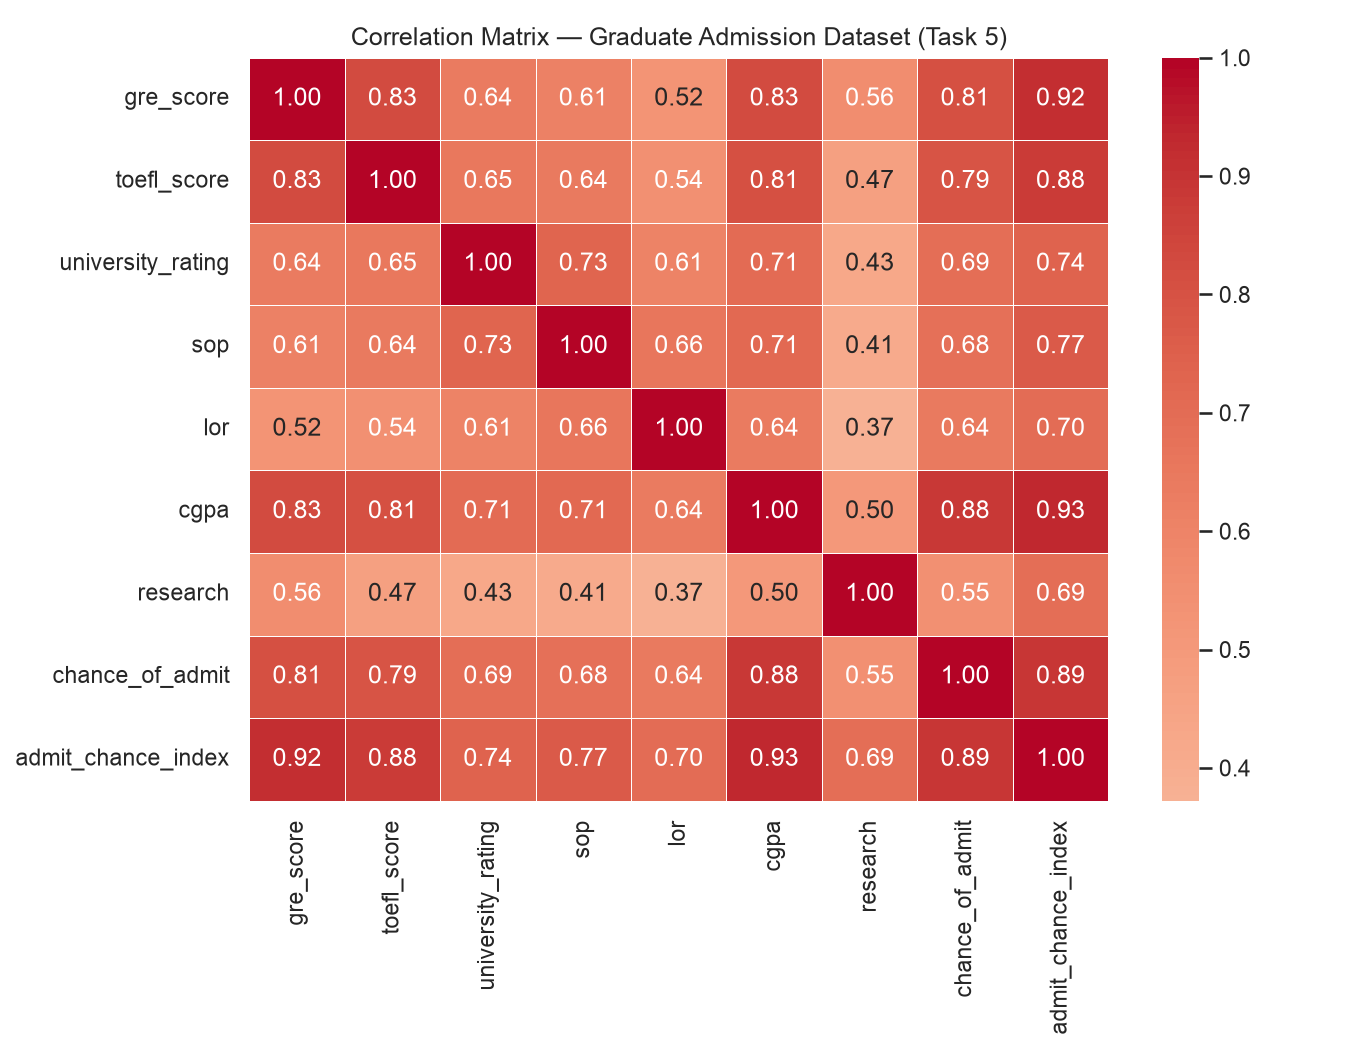

Data behind this chart, as committed beside it:
, gre_score, toefl_score, university_rating, sop, lor, cgpa, research, chance_of_admit, admit_chance_index
gre_score, 1.0, 0.8272, 0.6354, 0.6135, 0.5244, 0.8259, 0.5634, 0.8104, 0.9164
toefl_score, 0.8272, 1.0, 0.6498, 0.6444, 0.5406, 0.8106, 0.467, 0.7922, 0.8762
university_rating, 0.6354, 0.6498, 1.0, 0.728, 0.6082, 0.7053, 0.427, 0.6901, 0.7424
sop, 0.6135, 0.6444, 0.728, 1.0, 0.6628, 0.7122, 0.4081, 0.6841, 0.7699
lor, 0.5244, 0.5406, 0.6082, 0.6628, 1.0, 0.6369, 0.3723, 0.6447, 0.6992
cgpa, 0.8259, 0.8106, 0.7053, 0.7122, 0.6369, 1.0, 0.5013, 0.8824, 0.9299
research, 0.5634, 0.467, 0.427, 0.4081, 0.3723, 0.5013, 1.0, 0.5459, 0.694
chance_of_admit, 0.8104, 0.7922, 0.6901, 0.6841, 0.6447, 0.8824, 0.5459, 1.0, 0.8938
admit_chance_index, 0.9164, 0.8762, 0.7424, 0.7699, 0.6992, 0.9299, 0.694, 0.8938, 1.0
